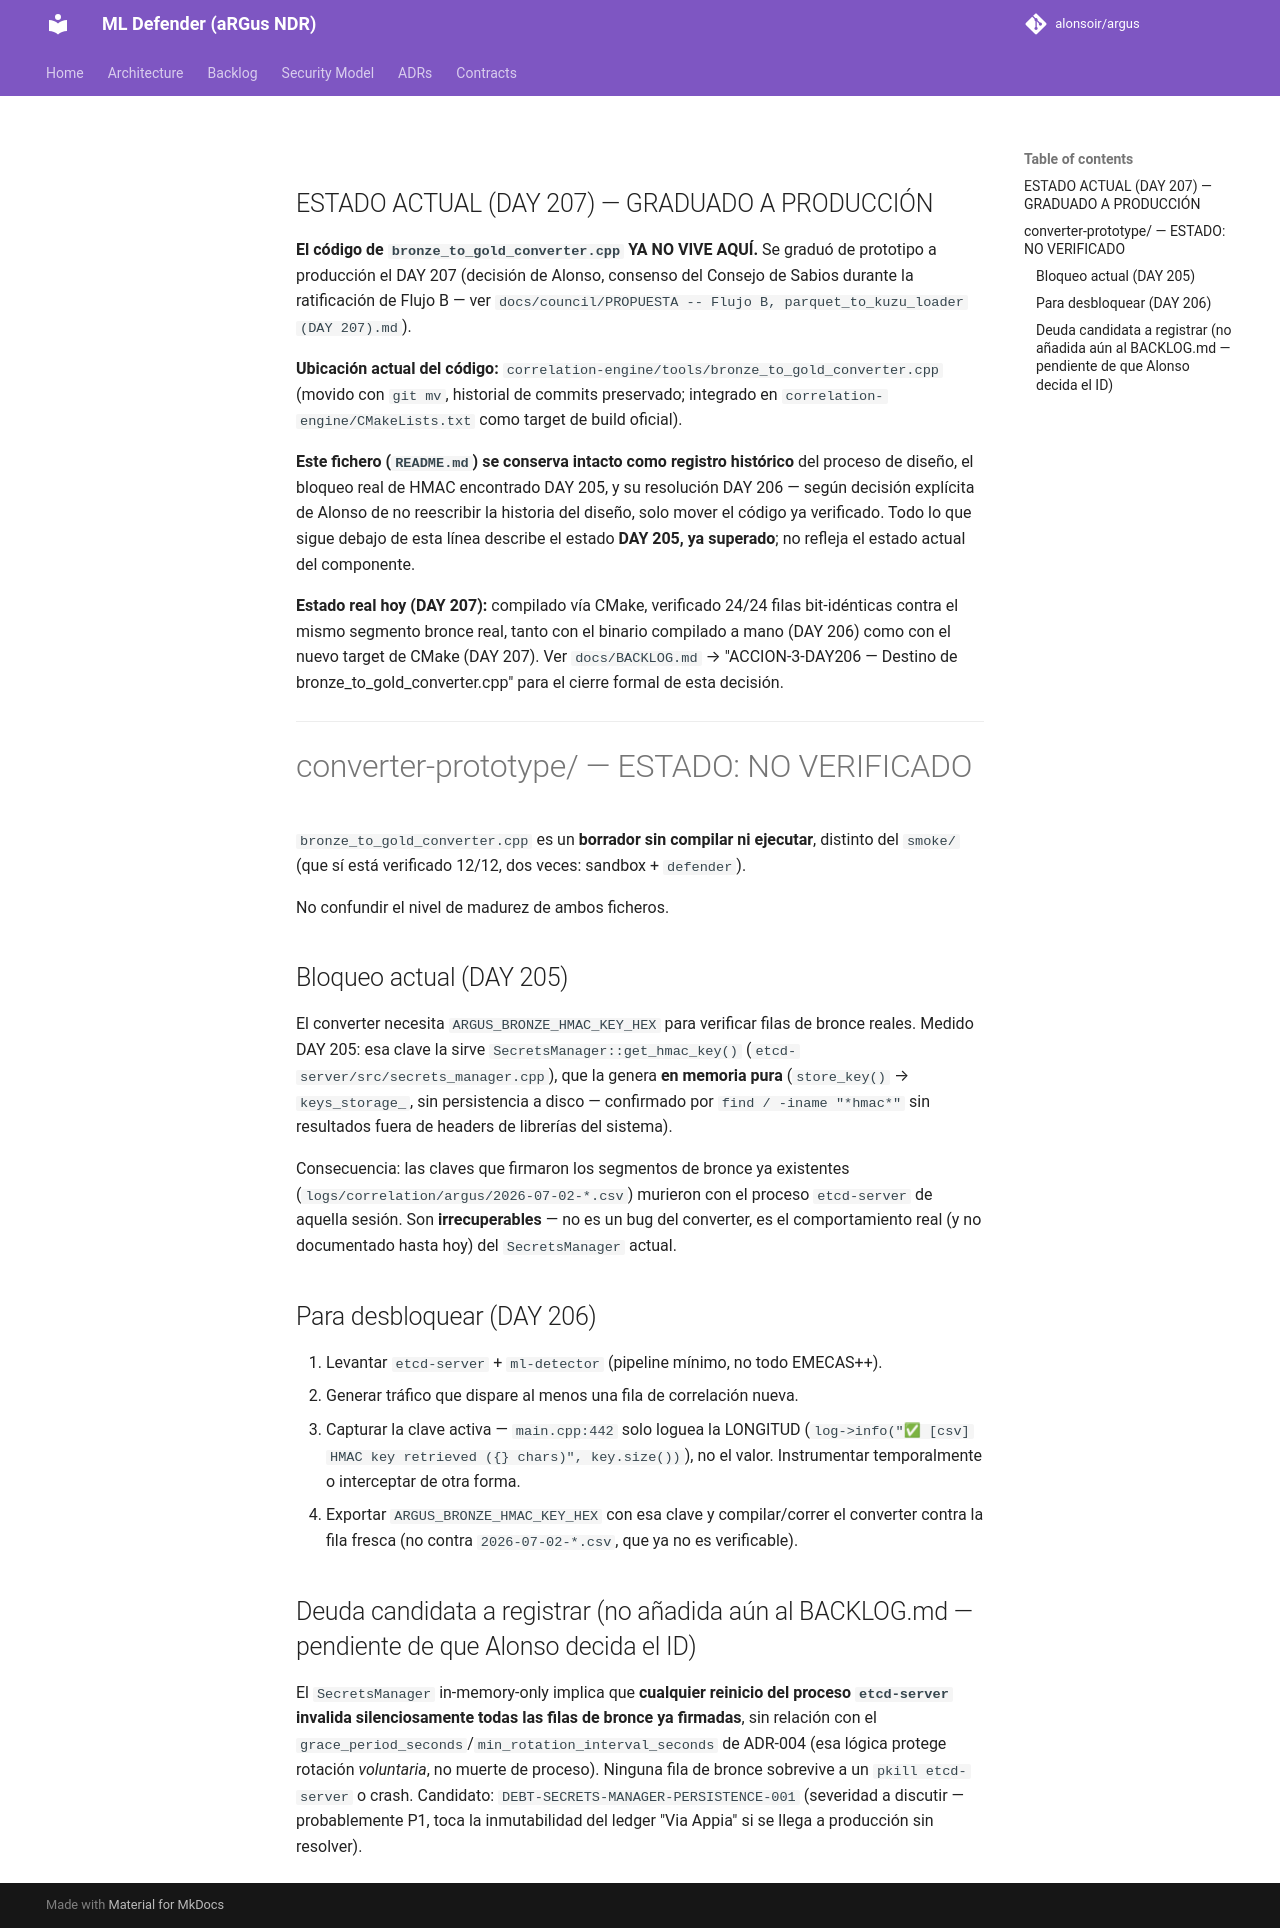

repository: alonsoir/argus · page: design/eslabon-1-flujo-a-avro-parquet/converter-prototype/index.html · generator: mkdocs

## ESTADO ACTUAL (DAY 207) — GRADUADO A PRODUCCIÓN

**El código de `bronze_to_gold_converter.cpp` YA NO VIVE AQUÍ.** Se graduó de
prototipo a producción el DAY 207 (decisión de Alonso, consenso del Consejo de
Sabios durante la ratificación de Flujo B — ver
`docs/council/PROPUESTA -- Flujo B, parquet_to_kuzu_loader (DAY 207).md`).

**Ubicación actual del código:** `correlation-engine/tools/bronze_to_gold_converter.cpp`
(movido con `git mv`, historial de commits preservado; integrado en
`correlation-engine/CMakeLists.txt` como target de build oficial).

**Este fichero (`README.md`) se conserva intacto como registro histórico** del
proceso de diseño, el bloqueo real de HMAC encontrado DAY 205, y su
resolución DAY 206 — según decisión explícita de Alonso de no reescribir la
historia del diseño, solo mover el código ya verificado. Todo lo que sigue
debajo de esta línea describe el estado **DAY 205, ya superado**; no refleja
el estado actual del componente.

**Estado real hoy (DAY 207):** compilado vía CMake, verificado 24/24 filas
bit-idénticas contra el mismo segmento bronce real, tanto con el binario
compilado a mano (DAY 206) como con el nuevo target de CMake (DAY 207). Ver
`docs/BACKLOG.md` → "ACCION-3-DAY206 — Destino de bronze_to_gold_converter.cpp"
para el cierre formal de esta decisión.

---

# converter-prototype/ — ESTADO: NO VERIFICADO

`bronze_to_gold_converter.cpp` es un **borrador sin compilar ni ejecutar**, distinto
del `smoke/` (que sí está verificado 12/12, dos veces: sandbox + `defender`).

No confundir el nivel de madurez de ambos ficheros.

## Bloqueo actual (DAY 205)

El converter necesita `ARGUS_BRONZE_HMAC_KEY_HEX` para verificar filas de bronce
reales. Medido DAY 205: esa clave la sirve `SecretsManager::get_hmac_key()`
(`etcd-server/src/secrets_manager.cpp`), que la genera **en memoria pura**
(`store_key()` → `keys_storage_`, sin persistencia a disco — confirmado por
`find / -iname "*hmac*"` sin resultados fuera de headers de librerías del sistema).

Consecuencia: las claves que firmaron los segmentos de bronce ya existentes
(`logs/correlation/argus/2026-07-02-*.csv`) murieron con el proceso `etcd-server`
de aquella sesión. Son **irrecuperables** — no es un bug del converter, es el
comportamiento real (y no documentado hasta hoy) del `SecretsManager` actual.

## Para desbloquear (DAY 206)

1. Levantar `etcd-server` + `ml-detector` (pipeline mínimo, no todo EMECAS++).
2. Generar tráfico que dispare al menos una fila de correlación nueva.
3. Capturar la clave activa — `main.cpp:442` solo loguea la LONGITUD
   (`log->info("✅ [csv] HMAC key retrieved ({} chars)", key.size())`), no el
   valor. Instrumentar temporalmente o interceptar de otra forma.
4. Exportar `ARGUS_BRONZE_HMAC_KEY_HEX` con esa clave y compilar/correr el converter
   contra la fila fresca (no contra `2026-07-02-*.csv`, que ya no es verificable).

## Deuda candidata a registrar (no añadida aún al BACKLOG.md — pendiente de que Alonso decida el ID)

El `SecretsManager` in-memory-only implica que **cualquier reinicio del proceso
`etcd-server` invalida silenciosamente todas las filas de bronce ya firmadas**,
sin relación con el `grace_period_seconds`/`min_rotation_interval_seconds` de
ADR-004 (esa lógica protege rotación *voluntaria*, no muerte de proceso). Ninguna
fila de bronce sobrevive a un `pkill etcd-server` o crash. Candidato:
`DEBT-SECRETS-MANAGER-PERSISTENCE-001` (severidad a discutir — probablemente P1,
toca la inmutabilidad del ledger "Via Appia" si se llega a producción sin resolver).
